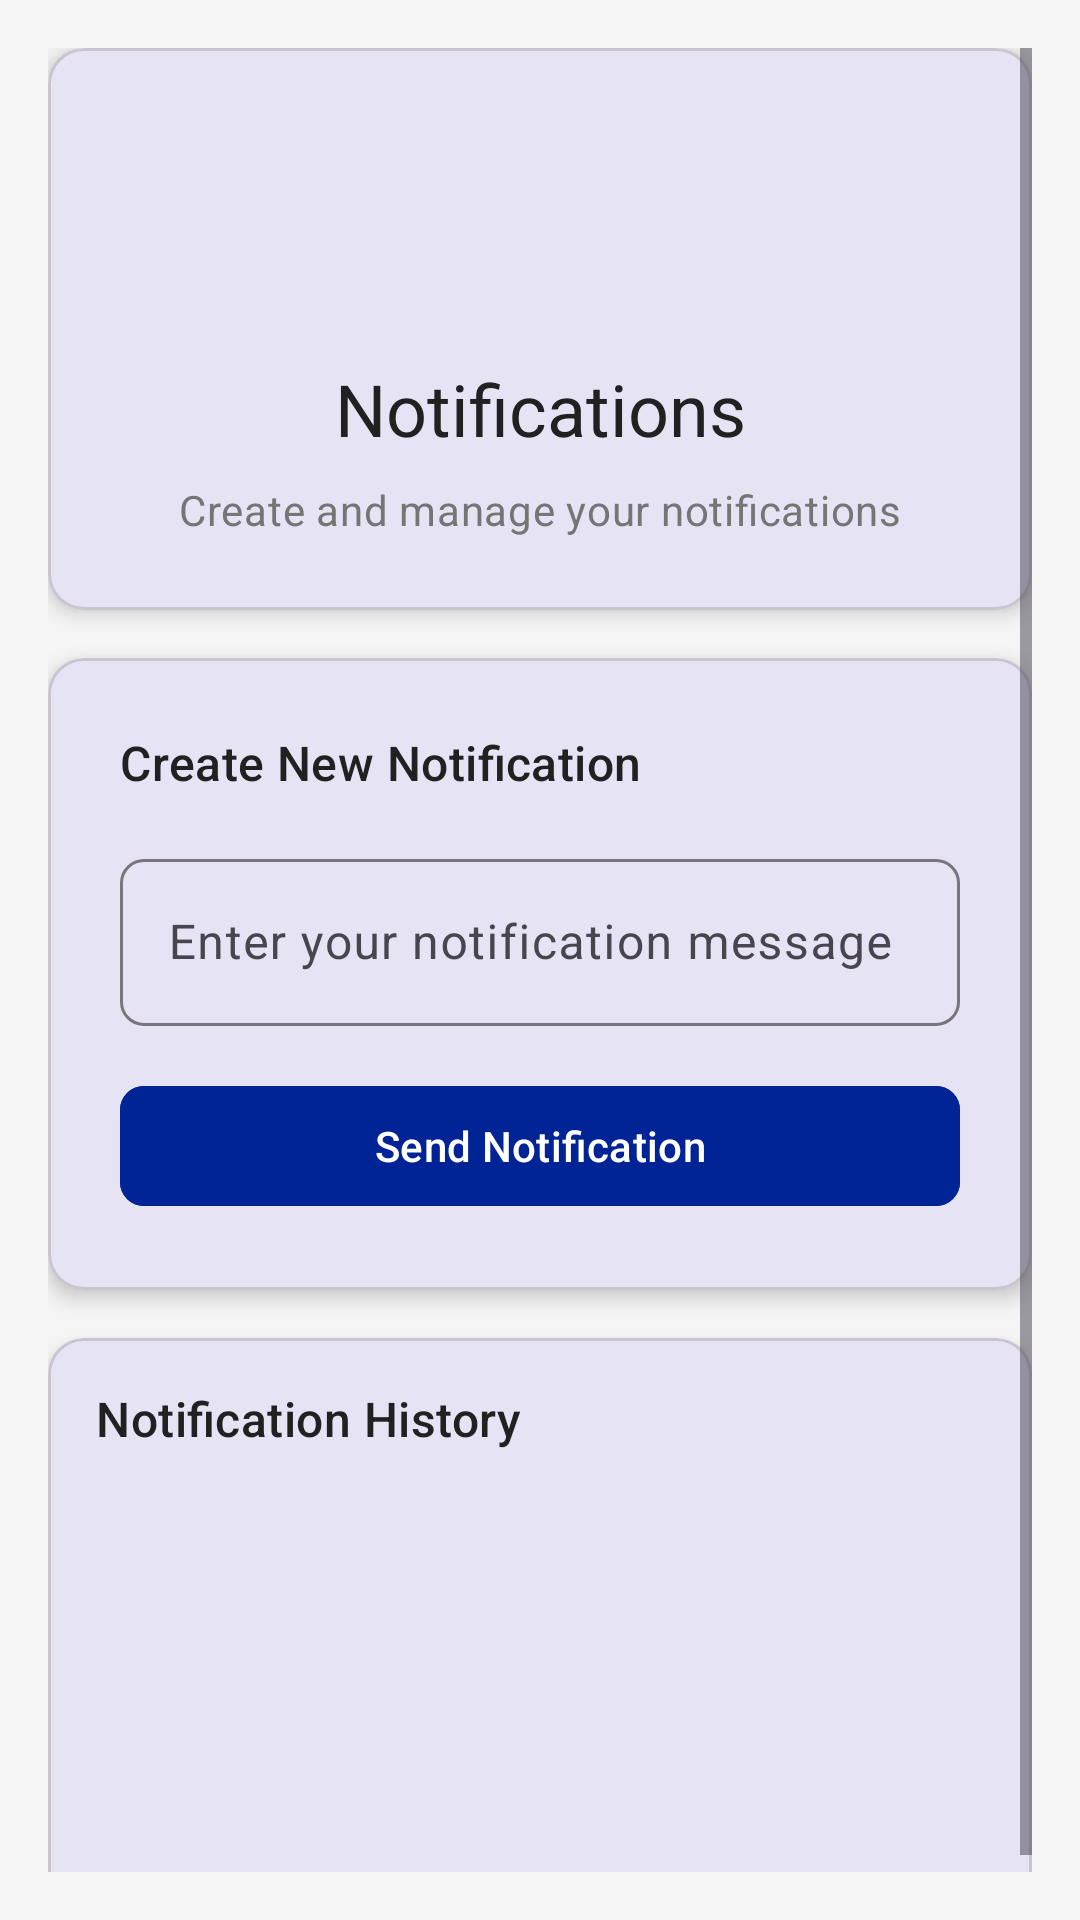

Produce the Android XML layout that renders to this screen, including the resource entries it uses.
<!-- AndroidManifest.xml: application theme Theme.SAEventHub -->
<!-- res/layout/fragment_notifications.xml -->
<?xml version="1.0" encoding="utf-8"?>
<ScrollView xmlns:android="http://schemas.android.com/apk/res/android"
    xmlns:app="http://schemas.android.com/apk/res-auto"
    xmlns:tools="http://schemas.android.com/tools"
    android:layout_width="match_parent"
    android:layout_height="match_parent"
    android:background="@color/background"
    android:padding="16dp">

    <LinearLayout
        android:layout_width="match_parent"
        android:layout_height="wrap_content"
        android:orientation="vertical"
        tools:context=".NotificationsFragment">

        
        <com.google.android.material.card.MaterialCardView
            android:layout_width="match_parent"
            android:layout_height="wrap_content"
            android:layout_marginBottom="16dp"
            app:cardCornerRadius="12dp"
            app:cardElevation="4dp">

            <LinearLayout
                android:layout_width="match_parent"
                android:layout_height="wrap_content"
                android:orientation="vertical"
                android:padding="24dp">

                <ImageView
                    android:layout_width="64dp"
                    android:layout_height="64dp"
                    android:layout_gravity="center"
                    android:src="@drawable/ic_notifications"
                    app:tint="@color/primary" />

                <TextView
                    android:layout_width="match_parent"
                    android:layout_height="wrap_content"
                    android:layout_marginTop="16dp"
                    android:gravity="center"
                    android:text="Notifications"
                    android:textAppearance="@style/TextAppearance.Material3.HeadlineSmall"
                    android:textColor="@color/text_primary" />

                <TextView
                    android:layout_width="match_parent"
                    android:layout_height="wrap_content"
                    android:layout_marginTop="8dp"
                    android:gravity="center"
                    android:text="Create and manage your notifications"
                    android:textAppearance="@style/TextAppearance.Material3.BodyMedium"
                    android:textColor="@color/text_secondary" />

            </LinearLayout>

        </com.google.android.material.card.MaterialCardView>

        
        <com.google.android.material.card.MaterialCardView
            android:layout_width="match_parent"
            android:layout_height="wrap_content"
            android:layout_marginBottom="16dp"
            app:cardCornerRadius="12dp"
            app:cardElevation="4dp">

            <LinearLayout
                android:layout_width="match_parent"
                android:layout_height="wrap_content"
                android:orientation="vertical"
                android:padding="24dp">

                <TextView
                    android:layout_width="match_parent"
                    android:layout_height="wrap_content"
                    android:text="Create New Notification"
                    android:textAppearance="@style/TextAppearance.Material3.TitleMedium"
                    android:textColor="@color/text_primary"
                    android:layout_marginBottom="16dp" />

                <com.google.android.material.textfield.TextInputLayout
                    android:layout_width="match_parent"
                    android:layout_height="wrap_content"
                    android:layout_marginBottom="16dp"
                    app:boxCornerRadiusBottomEnd="8dp"
                    app:boxCornerRadiusBottomStart="8dp"
                    app:boxCornerRadiusTopEnd="8dp"
                    app:boxCornerRadiusTopStart="8dp">

                    <com.google.android.material.textfield.TextInputEditText
                        android:id="@+id/notificationEditText"
                        android:layout_width="match_parent"
                        android:layout_height="wrap_content"
                        android:hint="Enter your notification message"
                        android:maxLines="3" />

                </com.google.android.material.textfield.TextInputLayout>

                <com.google.android.material.button.MaterialButton
                    android:id="@+id/sendNotificationButton"
                    android:layout_width="match_parent"
                    android:layout_height="48dp"
                    android:text="Send Notification"
                    android:textColor="@color/white"
                    android:backgroundTint="@color/primary"
                    app:cornerRadius="8dp" />

            </LinearLayout>

        </com.google.android.material.card.MaterialCardView>

        
        <com.google.android.material.card.MaterialCardView
            android:layout_width="match_parent"
            android:layout_height="wrap_content"
            app:cardCornerRadius="12dp"
            app:cardElevation="4dp">

            <LinearLayout
                android:layout_width="match_parent"
                android:layout_height="wrap_content"
                android:orientation="vertical"
                android:minHeight="200dp">

                <LinearLayout
                    android:layout_width="match_parent"
                    android:layout_height="wrap_content"
                    android:orientation="horizontal"
                    android:padding="16dp">

                    <TextView
                        android:layout_width="0dp"
                        android:layout_height="wrap_content"
                        android:layout_weight="1"
                        android:text="Notification History"
                        android:textAppearance="@style/TextAppearance.Material3.TitleMedium"
                        android:textColor="@color/text_primary" />

                    <com.google.android.material.button.MaterialButton
                        android:id="@+id/clearAllButton"
                        android:layout_width="wrap_content"
                        android:layout_height="32dp"
                        android:text="Clear All"
                        style="@style/Widget.Material3.Button.OutlinedButton"
                        android:visibility="gone" />

                </LinearLayout>

                <androidx.recyclerview.widget.RecyclerView
                    android:id="@+id/notificationsRecyclerView"
                    android:layout_width="match_parent"
                    android:layout_height="wrap_content"
                    android:minHeight="120dp"
                    android:maxHeight="400dp"
                    android:padding="8dp" />

                
                <TextView
                    android:id="@+id/emptyStateText"
                    android:layout_width="match_parent"
                    android:layout_height="120dp"
                    android:gravity="center"
                    android:text="No notifications yet"
                    android:textAppearance="@style/TextAppearance.Material3.BodyMedium"
                    android:textColor="@color/text_secondary"
                    android:visibility="gone" />

            </LinearLayout>

        </com.google.android.material.card.MaterialCardView>

    </LinearLayout>

</ScrollView>
<!-- resources referenced by this layout -->
<resources>
  <color name="background">#F5F5F5</color>
  <color name="primary">#002395</color>
  <color name="text_primary">#212121</color>
  <color name="text_secondary">#757575</color>
  <color name="white">#FFFFFFFF</color>
  <style name="Theme.SAEventHub" parent="Base.Theme.SAEventHub" />
  <style name="Base.Theme.SAEventHub" parent="Theme.Material3.DayNight.NoActionBar">
          <item name="colorPrimary">@color/primary</item>
          <item name="colorPrimaryVariant">@color/primary_dark</item>
          <item name="colorOnPrimary">@color/on_primary</item>
          <item name="colorSecondary">@color/accent</item>
          <item name="colorSecondaryVariant">@color/sa_red</item>
          <item name="colorOnSecondary">@color/on_accent</item>
          <item name="android:windowBackground">@color/background</item>
          <item name="cardViewStyle">@style/CardViewStyle</item>
      </style>
  <color name="primary_dark">#001A66</color>
  <color name="on_primary">#FFFFFF</color>
  <color name="accent">#E03C31</color>
  <color name="sa_red">#E03C31</color>
  <color name="on_accent">#FFFFFF</color>
  <style name="CardViewStyle" parent="CardView">
          <item name="cardCornerRadius">12dp</item>
          <item name="cardElevation">4dp</item>
          <item name="contentPadding">8dp</item>
      </style>
</resources>
